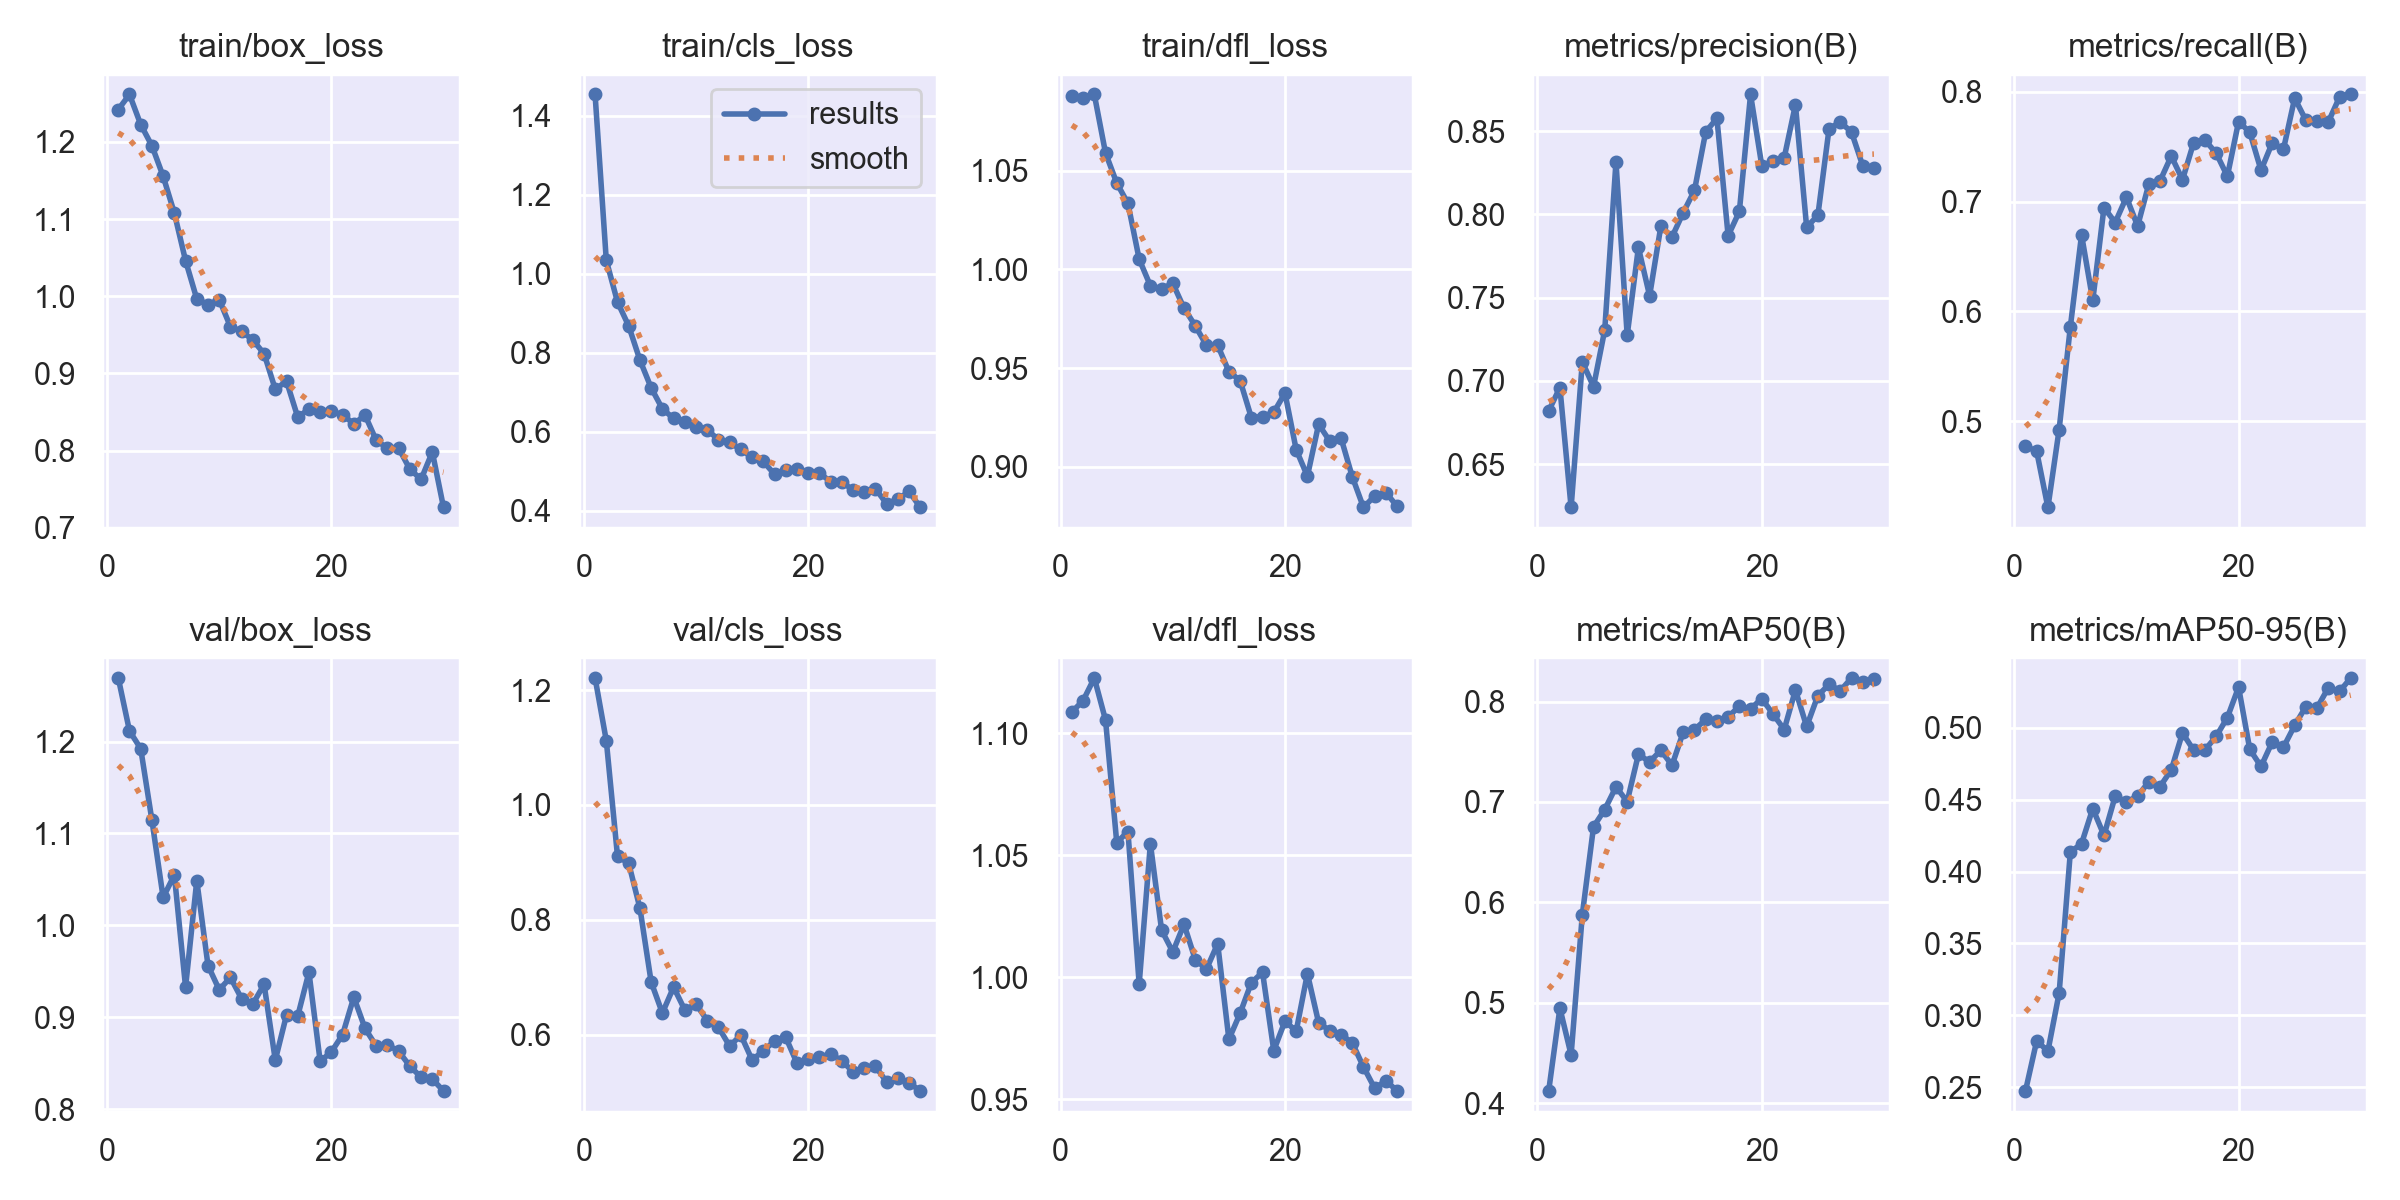

The data file committed next to this chart (first rows):
epoch, time, train/box_loss, train/cls_loss, train/dfl_loss, metrics/precision(B), metrics/recall(B), metrics/mAP50(B), metrics/mAP50-95(B), val/box_loss, val/cls_loss, val/dfl_loss, lr/pg0, lr/pg1, lr/pg2
1, 299.7, 1.242, 1.454, 1.088, 0.6819, 0.4772, 0.4121, 0.2473, 1.269, 1.221, 1.109, 0.001104, 0.001104, 0.001104
2, 659.5, 1.261, 1.034, 1.087, 0.696, 0.4723, 0.4946, 0.2821, 1.212, 1.112, 1.113, 0.001074, 0.001074, 0.001074
3, 984.4, 1.222, 0.9284, 1.089, 0.6239, 0.4212, 0.448, 0.275, 1.192, 0.9107, 1.123, 0.001038, 0.001038, 0.001038
4, 1303, 1.195, 0.8676, 1.059, 0.7114, 0.4922, 0.5878, 0.3154, 1.114, 0.8982, 1.106, 0.001001, 0.001001, 0.001001
5, 1622, 1.156, 0.7812, 1.044, 0.6965, 0.5858, 0.6753, 0.4135, 1.03, 0.8201, 1.055, 0.0009643, 0.0009643, 0.0009643
6, 1942, 1.108, 0.7111, 1.033, 0.7307, 0.6697, 0.6924, 0.4195, 1.055, 0.6915, 1.06, 0.0009277, 0.0009277, 0.0009277
7, 2262, 1.046, 0.6578, 1.005, 0.8315, 0.6099, 0.715, 0.4439, 0.9329, 0.6375, 0.9972, 0.000891, 0.000891, 0.000891
8, 2582, 0.9965, 0.6336, 0.9917, 0.7273, 0.6946, 0.7004, 0.4252, 1.049, 0.6827, 1.055, 0.0008544, 0.0008544, 0.0008544
9, 2902, 0.9892, 0.6234, 0.9902, 0.7801, 0.6809, 0.7474, 0.4525, 0.9564, 0.6429, 1.019, 0.0008177, 0.0008177, 0.0008177
10, 3225, 0.9957, 0.6125, 0.9929, 0.7511, 0.704, 0.7399, 0.4484, 0.93, 0.6532, 1.01, 0.000781, 0.000781, 0.000781
11, 3522, 0.9605, 0.6046, 0.9804, 0.7929, 0.6777, 0.7514, 0.4526, 0.9435, 0.6245, 1.022, 0.0007444, 0.0007444, 0.0007444
12, 3847, 0.9546, 0.5797, 0.9715, 0.7865, 0.716, 0.7365, 0.4626, 0.9202, 0.6129, 1.007, 0.0007077, 0.0007077, 0.0007077
13, 4170, 0.9431, 0.5725, 0.9615, 0.8011, 0.7188, 0.7697, 0.4592, 0.9145, 0.5799, 1.003, 0.000671, 0.000671, 0.000671
14, 4491, 0.9256, 0.555, 0.9616, 0.8145, 0.7415, 0.7719, 0.4708, 0.9359, 0.5992, 1.014, 0.0006344, 0.0006344, 0.0006344
15, 4814, 0.8793, 0.5348, 0.9482, 0.8496, 0.7199, 0.7823, 0.4965, 0.8535, 0.5558, 0.9745, 0.0005977, 0.0005977, 0.0005977
16, 5136, 0.89, 0.5245, 0.9437, 0.8578, 0.7538, 0.7802, 0.4845, 0.9026, 0.5717, 0.9852, 0.0005611, 0.0005611, 0.0005611
17, 5459, 0.8434, 0.4921, 0.925, 0.7872, 0.756, 0.7847, 0.4847, 0.9014, 0.5886, 0.9977, 0.0005244, 0.0005244, 0.0005244
18, 5781, 0.8536, 0.5021, 0.9255, 0.8017, 0.7441, 0.7954, 0.4941, 0.9491, 0.5953, 1.002, 0.0004877, 0.0004877, 0.0004877
19, 6105, 0.8497, 0.5058, 0.9276, 0.8721, 0.7231, 0.7928, 0.5072, 0.8523, 0.5504, 0.9699, 0.0004511, 0.0004511, 0.0004511
20, 6426, 0.8507, 0.4953, 0.9374, 0.8293, 0.7728, 0.8029, 0.5284, 0.8624, 0.5567, 0.982, 0.0004144, 0.0004144, 0.0004144
21, 6748, 0.8467, 0.495, 0.9087, 0.8319, 0.7631, 0.7876, 0.4851, 0.8812, 0.5607, 0.9779, 0.0003777, 0.0003777, 0.0003777
22, 7070, 0.8344, 0.4734, 0.8953, 0.8341, 0.7286, 0.7721, 0.4732, 0.922, 0.5664, 1.001, 0.0003411, 0.0003411, 0.0003411
23, 7393, 0.846, 0.4734, 0.9216, 0.8659, 0.7534, 0.8114, 0.4902, 0.8881, 0.5542, 0.9813, 0.0003044, 0.0003044, 0.0003044
24, 7715, 0.8132, 0.4514, 0.913, 0.7923, 0.7476, 0.7752, 0.4866, 0.8688, 0.5351, 0.978, 0.0002678, 0.0002678, 0.0002678
25, 8037, 0.8031, 0.4482, 0.9146, 0.7994, 0.7942, 0.8059, 0.5017, 0.8704, 0.5412, 0.9765, 0.0002311, 0.0002311, 0.0002311
26, 8347, 0.803, 0.4554, 0.8951, 0.8516, 0.7741, 0.8172, 0.5149, 0.8631, 0.5445, 0.973, 0.0001944, 0.0001944, 0.0001944
27, 8661, 0.7758, 0.4171, 0.8795, 0.8555, 0.7733, 0.8107, 0.514, 0.847, 0.5175, 0.9632, 0.0001578, 0.0001578, 0.0001578
28, 8985, 0.7627, 0.4292, 0.8854, 0.8495, 0.7726, 0.8235, 0.528, 0.8349, 0.5238, 0.9544, 0.0001211, 0.0001211, 0.0001211
29, 9309, 0.7982, 0.4484, 0.8871, 0.8292, 0.7952, 0.8191, 0.5254, 0.8329, 0.5158, 0.9576, 8.4436e-05, 8.4436e-05, 8.4436e-05
30, 9633, 0.7263, 0.4079, 0.8801, 0.8282, 0.7976, 0.8221, 0.5348, 0.82, 0.5018, 0.9533, 4.7773e-05, 4.7773e-05, 4.7773e-05
